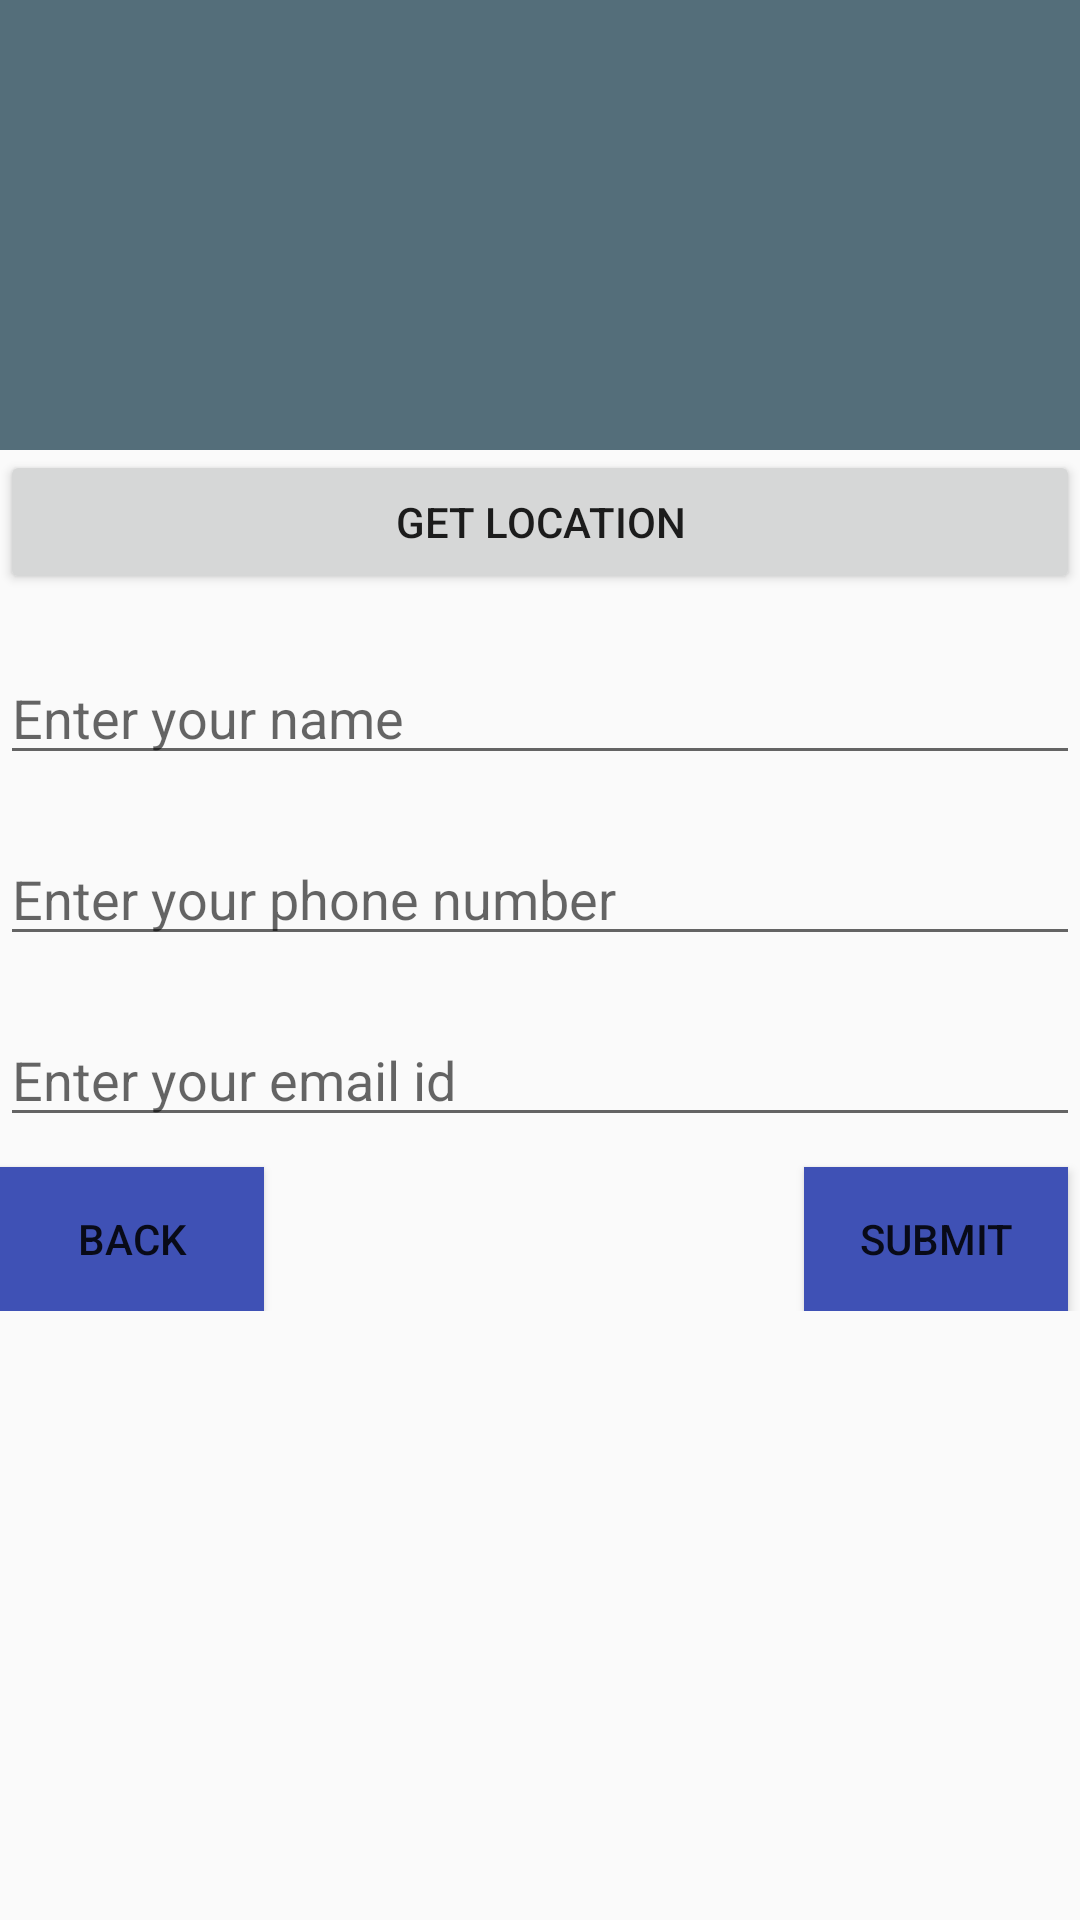

This screen was rendered from an Android layout file. Write that file and the resources it references.
<!-- AndroidManifest.xml: application theme AppTheme -->
<!-- res/layout/activity_personal_details.xml -->
<?xml version="1.0" encoding="utf-8"?>
<ScrollView
    xmlns:android="http://schemas.android.com/apk/res/android"
    xmlns:tools="http://schemas.android.com/tools"
    android:layout_width="match_parent"
    android:layout_height="wrap_content"
    tools:context="com.example.admin.customer_complaints.Activities.ComplaintDescActivity"
    android:orientation="vertical"
    android:weightSum="1">


    <LinearLayout
        android:layout_width="match_parent"
        android:layout_height="wrap_content"
        android:orientation="vertical">

    <ImageView android:layout_height="150dp"
        android:layout_width="match_parent"
        android:id="@+id/image_uploaded"
        android:background="@color/colorAccent"
        android:src="@drawable/imgloc"/>

    <Button
        android:layout_width="match_parent"
        android:layout_height="wrap_content"
        android:id="@+id/button_location"
        android:text="Get Location" />
    <TextView
        android:layout_width="wrap_content"
        android:layout_height="wrap_content"
        android:id="@+id/textView"
        android:layout_gravity="center_horizontal" />
    <EditText
        android:layout_width="match_parent"
        android:layout_height="wrap_content"
        android:hint="Enter your name"/>


    <TextView
        android:layout_width="wrap_content"
        android:layout_height="wrap_content"
        android:id="@+id/textView1"
        android:layout_gravity="center_horizontal"
        android:inputType="phone"/>
    <EditText
        android:layout_width="match_parent"
        android:layout_height="wrap_content"
        android:hint="Enter your phone number"/>


    <TextView
        android:layout_width="wrap_content"
        android:layout_height="wrap_content"
        android:id="@+id/textView2"
        android:layout_gravity="center_horizontal"
        android:inputType="textEmailAddress"/>
    <EditText
        android:layout_width="match_parent"
        android:layout_height="wrap_content"
        android:hint="Enter your email id"/>
 <LinearLayout
     android:layout_width="match_parent"
     android:layout_height="wrap_content">
    <Button
            android:layout_width="wrap_content"
            android:layout_height="wrap_content"
            android:text="Back"
            android:id="@+id/back"
            android:layout_below="@+id/imageButton"
            android:layout_alignParentLeft="true"
            android:layout_alignParentStart="true"
            android:layout_marginBottom="0dp"
            android:layout_marginTop="10dp"
            android:layout_marginLeft="0dp"
            android:background="#3F51B5"
            />
        <Button
            android:layout_width="wrap_content"
            android:layout_height="wrap_content"
            android:text="Submit"
            android:id="@+id/submit"
            android:layout_marginLeft="180dp"
            android:layout_below="@+id/imageButton"
            android:layout_alignParentLeft="true"
            android:layout_alignParentStart="true"
            android:layout_marginBottom="0dp"
            android:layout_marginTop="10dp"
            android:background="#3F51B5"
            />
 </LinearLayout>
 </LinearLayout>

</ScrollView>
<!-- resources referenced by this layout -->
<resources>
  <color name="colorAccent">#546e7a</color>
  <style name="AppTheme" parent="AppTheme.Base" />
  <style name="AppTheme.Base" parent="Theme.AppCompat.Light.DarkActionBar">
          <item name="colorPrimary">@color/colorPrimary</item>
          <item name="colorPrimaryDark">@color/colorPrimaryDark</item>
          <item name="colorAccent">@color/colorAccent</item>
  
      </style>
  <color name="colorPrimary">#3f51b5</color>
  <color name="colorPrimaryDark">#3f57bc</color>
</resources>
